Run: headless pygame with SDL's dummy video driver; simulated clock (each Clock.tick advances the game by its frame time, no real sleeping); random seed 0; keys injected as events and as key.get_pressed() state; mouse plan: one left click at the window centre at the start of phase 2, then a move to the lower-right quarter at the start of phase 3; restart key R tapped at the start of phases 3 and 4.
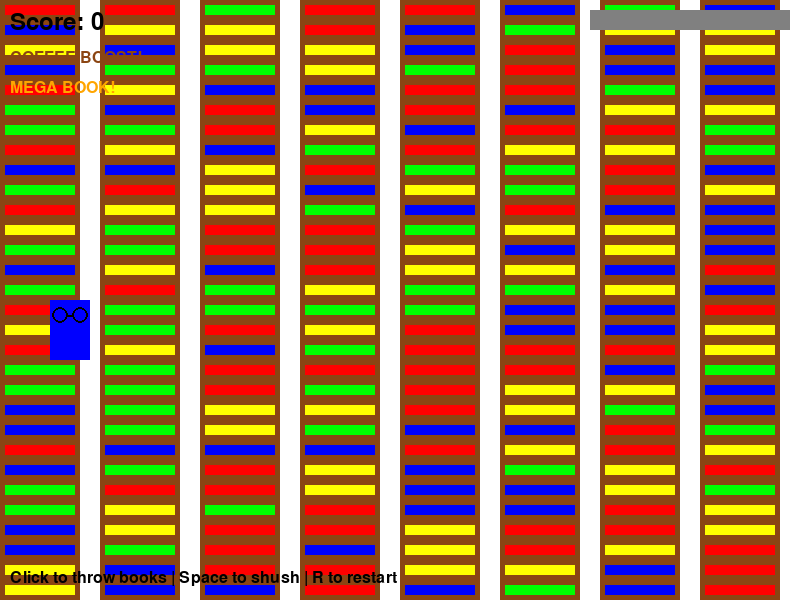
Frame 1 of 4 · flips 1–60 · no input
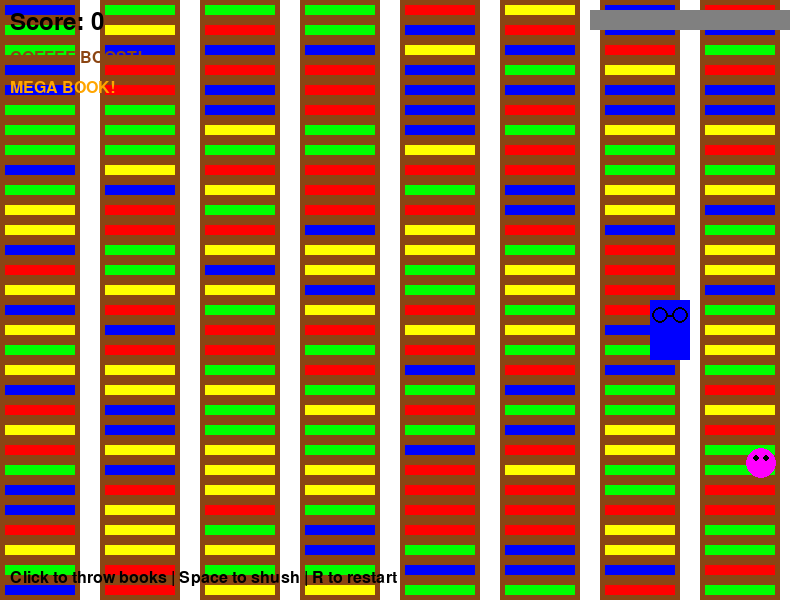
Frame 2 of 4 · flips 61–180 · clicked the window centre · tapped SPACE, RETURN · held RIGHT (→), D
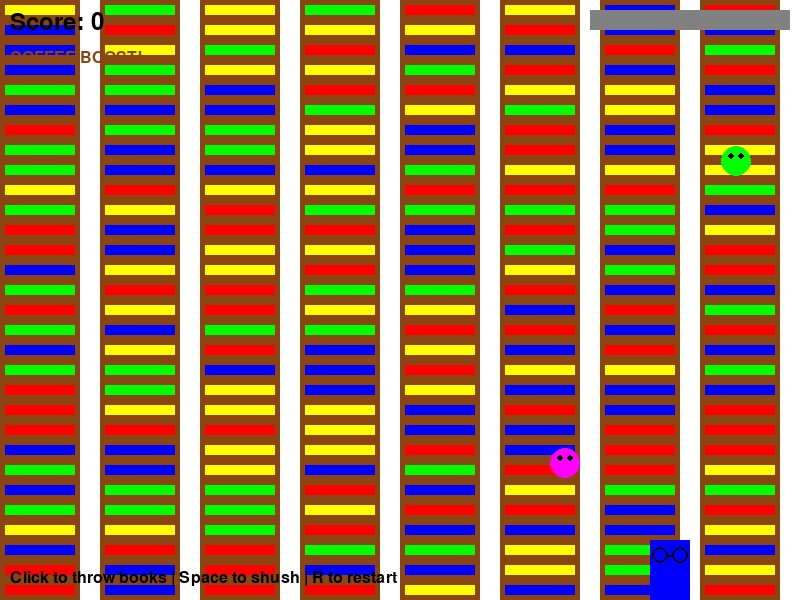
Frame 3 of 4 · flips 181–300 · moved the mouse to the lower-right quarter · tapped R · held DOWN (↓), S
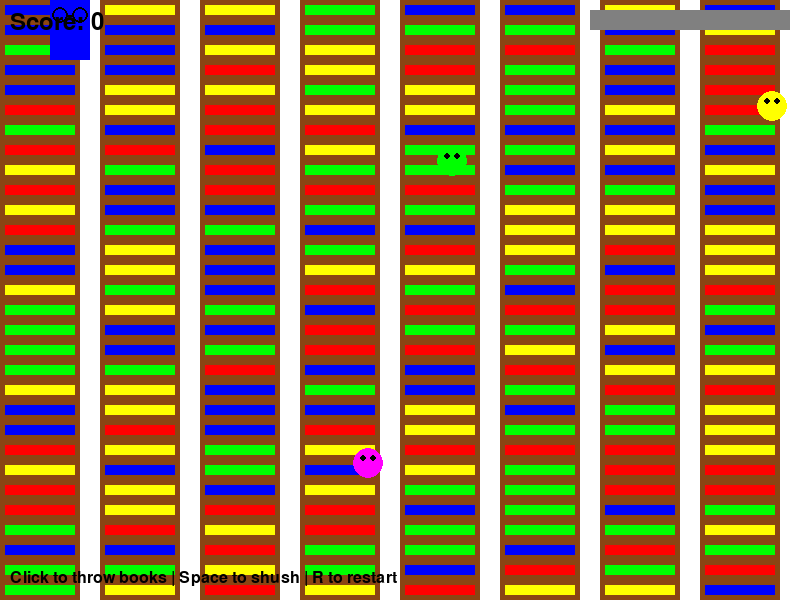
Frame 4 of 4 · flips 301–420 · tapped R · held LEFT (←), A, UP (↑), W

The pygame program that drew these frames:

import pygame
import sys
import random
import math

# Initialize Pygame
pygame.init()

# Constants
SCREEN_WIDTH = 800
SCREEN_HEIGHT = 600
FPS = 60

# Colors
WHITE = (255, 255, 255)
BLACK = (0, 0, 0)
BROWN = (139, 69, 19)
GREEN = (0, 255, 0)
RED = (255, 0, 0)
BLUE = (0, 0, 255)
YELLOW = (255, 255, 0)
GRAY = (128, 128, 128)

class Game:
    def __init__(self):
        self.screen = pygame.display.set_mode((SCREEN_WIDTH, SCREEN_HEIGHT))
        pygame.display.set_caption("Library Defender 📚")
        self.clock = pygame.time.Clock()
        self.running = True
        
        # Game state
        self.game_over = False
        self.score = 0
        
        # Initialize game objects
        self.player = Librarian()
        self.enemies = []
        self.books = []
        
        # Noise meter
        self.noise_level = 0
        self.max_noise = 100
        
        # Enemy spawn timer
        self.enemy_spawn_timer = 0
        self.enemy_spawn_delay = 2000  # milliseconds
        
        # Book throwing cooldown
        self.book_cooldown = 0
        self.book_cooldown_delay = 300  # milliseconds
        
        # Shush attack cooldown
        self.shush_cooldown = 0
        self.shush_cooldown_delay = 1000  # milliseconds
        self.shush_effect_timer = 0
        self.shush_effect_duration = 500  # milliseconds
        
        # Power-ups
        self.power_ups = []
        self.power_up_spawn_timer = 0
        self.power_up_spawn_delay = 10000  # 10 seconds
        
        # Player power-up effects
        self.speed_boost_timer = 0
        self.speed_boost_duration = 5000  # 5 seconds
        self.mega_book_timer = 0
        self.mega_book_duration = 3000  # 3 seconds
        
    def handle_events(self):
        for event in pygame.event.get():
            if event.type == pygame.QUIT:
                self.running = False
            elif event.type == pygame.KEYDOWN:
                if event.key == pygame.K_SPACE:
                    # Shush attack (with cooldown)
                    current_time = pygame.time.get_ticks()
                    if current_time - self.shush_cooldown > self.shush_cooldown_delay:
                        self.shush_attack()
                        self.shush_cooldown = current_time
                        self.shush_effect_timer = current_time
                elif event.key == pygame.K_r and self.game_over:
                    # Restart game
                    self.restart_game()
            elif event.type == pygame.MOUSEBUTTONDOWN:
                if event.button == 1:  # Left mouse button
                    # Throw book towards mouse position (with cooldown)
                    current_time = pygame.time.get_ticks()
                    if current_time - self.book_cooldown > self.book_cooldown_delay:
                        self.throw_book(event.pos)
                        self.book_cooldown = current_time
    
    def update(self):
        if self.game_over:
            return
            
        # Update player
        self.player.update()
        
        # Check power-up effects
        current_time = pygame.time.get_ticks()
        if current_time - self.speed_boost_timer > self.speed_boost_duration:
            self.player.speed = 5  # Reset to normal speed
        
        # Spawn enemies
        current_time = pygame.time.get_ticks()
        if current_time - self.enemy_spawn_timer > self.enemy_spawn_delay:
            self.spawn_enemy()
            self.enemy_spawn_timer = current_time
        
        # Spawn power-ups
        if current_time - self.power_up_spawn_timer > self.power_up_spawn_delay:
            self.spawn_power_up()
            self.power_up_spawn_timer = current_time
        
        # Update enemies
        for enemy in self.enemies[:]:
            enemy.update()
            if enemy.x < -50:  # Enemy reached the shelves
                self.noise_level += enemy.noise_value
                self.enemies.remove(enemy)
                if self.noise_level >= self.max_noise:
                    self.game_over = True
        
        # Update books
        for book in self.books[:]:
            book.update()
            # Remove books that go off-screen
            if (book.x > SCREEN_WIDTH or book.x < -book.width or 
                book.y > SCREEN_HEIGHT or book.y < -book.height):
                self.books.remove(book)
        
        # Update power-ups
        for power_up in self.power_ups[:]:
            power_up.update()
            if power_up.x < -50:  # Remove power-ups that go off-screen
                self.power_ups.remove(power_up)
        
        # Check collisions
        self.check_collisions()
    
    def spawn_enemy(self):
        enemy = NoisyMonster()
        self.enemies.append(enemy)
    
    def spawn_power_up(self):
        power_up = PowerUp()
        self.power_ups.append(power_up)
    
    def throw_book(self, target_pos):
        # Create a book that moves towards the target position
        current_time = pygame.time.get_ticks()
        is_mega_book = current_time - self.mega_book_timer < self.mega_book_duration
        
        book = Book(self.player.x + self.player.width, 
                   self.player.y + self.player.height // 2, 
                   target_pos, is_mega_book)
        self.books.append(book)
    
    def shush_attack(self):
        # AOE attack - silence all enemies in range
        shush_range = 100
        for enemy in self.enemies[:]:
            distance = math.sqrt((enemy.x - self.player.x)**2 + (enemy.y - self.player.y)**2)
            if distance <= shush_range:
                self.enemies.remove(enemy)
                self.score += 10
    
    def check_collisions(self):
        # Check book-enemy collisions
        for book in self.books[:]:
            for enemy in self.enemies[:]:
                if (abs(book.x - enemy.x) < 30 and abs(book.y - enemy.y) < 30):
                    if book.is_mega:
                        # Mega book has area damage - remove all nearby enemies
                        for nearby_enemy in self.enemies[:]:
                            distance = math.sqrt((nearby_enemy.x - book.x)**2 + (nearby_enemy.y - book.y)**2)
                            if distance < 80:  # Area of effect
                                self.enemies.remove(nearby_enemy)
                                self.score += 10
                    else:
                        # Regular book - single target
                        self.enemies.remove(enemy)
                        self.score += 10
                    self.books.remove(book)
                    break
        
        # Check player-power-up collisions
        for power_up in self.power_ups[:]:
            if (abs(power_up.x - self.player.x) < 40 and 
                abs(power_up.y - self.player.y) < 50):
                self.collect_power_up(power_up)
                self.power_ups.remove(power_up)
    
    def collect_power_up(self, power_up):
        current_time = pygame.time.get_ticks()
        if power_up.type == "coffee":
            self.speed_boost_timer = current_time
            self.player.speed = 8  # Double speed
        elif power_up.type == "mega_book":
            self.mega_book_timer = current_time
    
    def draw(self):
        self.screen.fill(WHITE)
        
        # Draw library background
        self.draw_library_background()
        
        # Draw game objects
        self.player.draw(self.screen)
        for enemy in self.enemies:
            enemy.draw(self.screen)
        for book in self.books:
            book.draw(self.screen)
        for power_up in self.power_ups:
            power_up.draw(self.screen)
        
        # Draw shush effect
        self.draw_shush_effect()
        
        # Draw UI
        self.draw_ui()
        
        if self.game_over:
            self.draw_game_over()
        
        pygame.display.flip()
    
    def draw_library_background(self):
        # Draw bookshelves
        for i in range(0, SCREEN_WIDTH, 100):
            pygame.draw.rect(self.screen, BROWN, (i, 0, 80, SCREEN_HEIGHT))
            # Draw books on shelves
            for j in range(0, SCREEN_HEIGHT, 20):
                pygame.draw.rect(self.screen, random.choice([RED, BLUE, GREEN, YELLOW]), 
                               (i + 5, j + 5, 70, 10))
    
    def draw_shush_effect(self):
        # Draw shush effect circle if recently used
        current_time = pygame.time.get_ticks()
        if current_time - self.shush_effect_timer < self.shush_effect_duration:
            # Calculate alpha based on time remaining
            time_remaining = self.shush_effect_duration - (current_time - self.shush_effect_timer)
            alpha = int(255 * (time_remaining / self.shush_effect_duration))
            
            # Create a surface for the shush effect
            shush_surface = pygame.Surface((200, 200))
            shush_surface.set_alpha(alpha)
            shush_surface.fill((0, 0, 0, 0))  # Transparent background
            
            # Draw the shush circle
            pygame.draw.circle(shush_surface, (255, 255, 255), (100, 100), 100, 3)
            
            # Blit the effect centered on the player
            effect_x = self.player.x + self.player.width // 2 - 100
            effect_y = self.player.y + self.player.height // 2 - 100
            self.screen.blit(shush_surface, (effect_x, effect_y))
    
    def draw_ui(self):
        # Draw noise meter
        meter_width = 200
        meter_height = 20
        meter_x = SCREEN_WIDTH - meter_width - 10
        meter_y = 10
        
        # Background
        pygame.draw.rect(self.screen, GRAY, (meter_x, meter_y, meter_width, meter_height))
        
        # Noise level
        noise_width = (self.noise_level / self.max_noise) * meter_width
        color = GREEN if self.noise_level < self.max_noise * 0.7 else RED
        pygame.draw.rect(self.screen, color, (meter_x, meter_y, noise_width, meter_height))
        
        # Draw score
        font = pygame.font.Font(None, 36)
        score_text = font.render(f"Score: {self.score}", True, BLACK)
        self.screen.blit(score_text, (10, 10))
        
        # Draw power-up status
        current_time = pygame.time.get_ticks()
        if current_time - self.speed_boost_timer < self.speed_boost_duration:
            font = pygame.font.Font(None, 24)
            speed_text = font.render("COFFEE BOOST!", True, (139, 69, 19))
            self.screen.blit(speed_text, (10, 50))
        
        if current_time - self.mega_book_timer < self.mega_book_duration:
            font = pygame.font.Font(None, 24)
            mega_text = font.render("MEGA BOOK!", True, (255, 165, 0))
            self.screen.blit(mega_text, (10, 80))
        
        # Draw controls
        font = pygame.font.Font(None, 24)
        controls_text = font.render("Click to throw books | Space to shush | R to restart", True, BLACK)
        self.screen.blit(controls_text, (10, SCREEN_HEIGHT - 30))
    
    def draw_game_over(self):
        # Semi-transparent overlay
        overlay = pygame.Surface((SCREEN_WIDTH, SCREEN_HEIGHT))
        overlay.set_alpha(128)
        overlay.fill(BLACK)
        self.screen.blit(overlay, (0, 0))
        
        # Game over text
        font = pygame.font.Font(None, 72)
        game_over_text = font.render("GAME OVER", True, RED)
        text_rect = game_over_text.get_rect(center=(SCREEN_WIDTH//2, SCREEN_HEIGHT//2 - 50))
        self.screen.blit(game_over_text, text_rect)
        
        # Final score
        font = pygame.font.Font(None, 48)
        score_text = font.render(f"Final Score: {self.score}", True, WHITE)
        score_rect = score_text.get_rect(center=(SCREEN_WIDTH//2, SCREEN_HEIGHT//2))
        self.screen.blit(score_text, score_rect)
        
        # Restart instruction
        font = pygame.font.Font(None, 36)
        restart_text = font.render("Press R to restart", True, WHITE)
        restart_rect = restart_text.get_rect(center=(SCREEN_WIDTH//2, SCREEN_HEIGHT//2 + 50))
        self.screen.blit(restart_text, restart_rect)
    
    def restart_game(self):
        self.game_over = False
        self.score = 0
        self.noise_level = 0
        self.enemies.clear()
        self.books.clear()
        self.power_ups.clear()
        self.player = Librarian()
        self.book_cooldown = 0
        self.shush_cooldown = 0
        self.shush_effect_timer = 0
        self.speed_boost_timer = 0
        self.mega_book_timer = 0
    
    def run(self):
        while self.running:
            self.handle_events()
            self.update()
            self.draw()
            self.clock.tick(FPS)
        
        pygame.quit()
        sys.exit()

class Librarian:
    def __init__(self):
        self.x = 50
        self.y = SCREEN_HEIGHT // 2
        self.width = 40
        self.height = 60
        self.speed = 5
    
    def update(self):
        keys = pygame.key.get_pressed()
        if keys[pygame.K_UP] and self.y > 0:
            self.y -= self.speed
        if keys[pygame.K_DOWN] and self.y < SCREEN_HEIGHT - self.height:
            self.y += self.speed
        if keys[pygame.K_LEFT] and self.x > 0:
            self.x -= self.speed
        if keys[pygame.K_RIGHT] and self.x < SCREEN_WIDTH - self.width:
            self.x += self.speed
    
    def draw(self, screen):
        # Draw librarian (simple rectangle with glasses)
        pygame.draw.rect(screen, BLUE, (self.x, self.y, self.width, self.height))
        # Draw glasses
        pygame.draw.circle(screen, BLACK, (self.x + 10, self.y + 15), 8, 2)
        pygame.draw.circle(screen, BLACK, (self.x + 30, self.y + 15), 8, 2)
        pygame.draw.line(screen, BLACK, (self.x + 18, self.y + 15), (self.x + 22, self.y + 15), 2)

class NoisyMonster:
    def __init__(self):
        self.x = SCREEN_WIDTH + 50
        self.y = random.randint(50, SCREEN_HEIGHT - 50)
        self.width = 30
        self.height = 30
        self.speed = random.uniform(1, 3)
        self.noise_value = random.randint(5, 15)
        self.color = random.choice([RED, GREEN, YELLOW, (255, 0, 255)])
    
    def update(self):
        self.x -= self.speed
    
    def draw(self, screen):
        # Draw monster (simple circle with eyes)
        pygame.draw.circle(screen, self.color, (int(self.x), int(self.y)), 15)
        # Draw eyes
        pygame.draw.circle(screen, BLACK, (int(self.x - 5), int(self.y - 5)), 3)
        pygame.draw.circle(screen, BLACK, (int(self.x + 5), int(self.y - 5)), 3)

class Book:
    def __init__(self, x, y, target_pos, is_mega=False):
        self.x = x
        self.y = y
        self.is_mega = is_mega
        self.width = 30 if is_mega else 20
        self.height = 25 if is_mega else 15
        self.speed = 10 if is_mega else 8
        self.color = (255, 165, 0) if is_mega else random.choice([RED, BLUE, GREEN, YELLOW])
        
        # Calculate direction towards target
        dx = target_pos[0] - x
        dy = target_pos[1] - y
        distance = math.sqrt(dx*dx + dy*dy)
        
        if distance > 0:
            self.dx = (dx / distance) * self.speed
            self.dy = (dy / distance) * self.speed
        else:
            self.dx = 0
            self.dy = 0
    
    def update(self):
        self.x += self.dx
        self.y += self.dy
    
    def draw(self, screen):
        pygame.draw.rect(screen, self.color, (self.x, self.y, self.width, self.height))
        if self.is_mega:
            # Draw a star on mega books
            center_x = self.x + self.width // 2
            center_y = self.y + self.height // 2
            pygame.draw.polygon(screen, WHITE, [
                (center_x, center_y - 8),
                (center_x + 3, center_y - 3),
                (center_x + 8, center_y - 3),
                (center_x + 4, center_y + 1),
                (center_x + 6, center_y + 6),
                (center_x, center_y + 3),
                (center_x - 6, center_y + 6),
                (center_x - 4, center_y + 1),
                (center_x - 8, center_y - 3),
                (center_x - 3, center_y - 3)
            ])

class PowerUp:
    def __init__(self):
        self.x = SCREEN_WIDTH + 50
        self.y = random.randint(50, SCREEN_HEIGHT - 50)
        self.width = 25
        self.height = 25
        self.speed = 2
        self.type = random.choice(["coffee", "mega_book"])
        self.color = (139, 69, 19) if self.type == "coffee" else (255, 165, 0)
    
    def update(self):
        self.x -= self.speed
    
    def draw(self, screen):
        pygame.draw.circle(screen, self.color, (int(self.x), int(self.y)), 12)
        if self.type == "coffee":
            # Draw coffee cup
            pygame.draw.rect(screen, WHITE, (self.x - 8, self.y - 5, 16, 10), 2)
            pygame.draw.rect(screen, WHITE, (self.x - 6, self.y - 7, 12, 4), 2)
        else:  # mega_book
            # Draw book
            pygame.draw.rect(screen, WHITE, (self.x - 6, self.y - 8, 12, 16), 2)
            pygame.draw.line(screen, WHITE, (self.x - 2, self.y - 8), (self.x - 2, self.y + 8), 1)
            pygame.draw.line(screen, WHITE, (self.x + 2, self.y - 8), (self.x + 2, self.y + 8), 1)

if __name__ == "__main__":
    game = Game()
    game.run()
